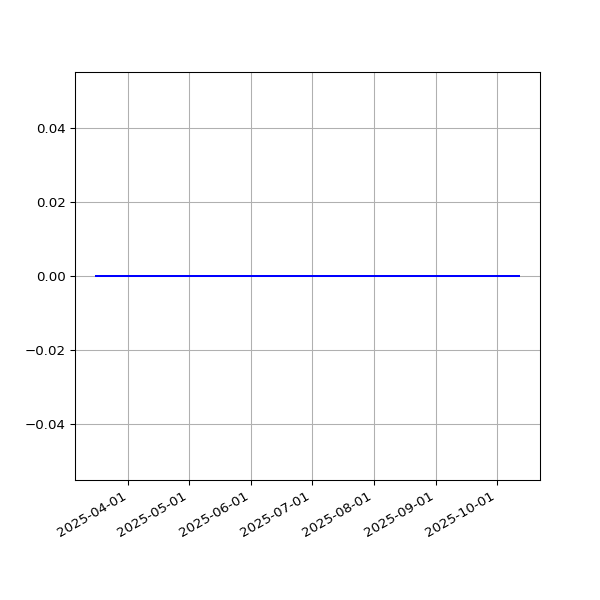

The table this chart was drawn from, first rows:
date, value
2025-03-16T00:35:03Z, 0
2025-03-18T00:36:22Z, 0
2025-03-19T00:36:13Z, 0
2025-03-20T00:34:28Z, 0
2025-03-21T00:35:07Z, 0
2025-03-27T00:38:36Z, 0
2025-03-30T00:33:07Z, 0
2025-03-31T00:29:28Z, 0
2025-04-01T00:30:45Z, 0
2025-04-03T00:29:14Z, 0
2025-04-05T00:27:00Z, 0
2025-04-06T00:27:41Z, 0
2025-04-07T00:56:40Z, 0
2025-04-11T00:27:11Z, 0
2025-04-14T00:55:58Z, 0
2025-04-15T00:59:43Z, 0
2025-04-21T00:33:26Z, 0
2025-04-29T02:22:54Z, 0
2025-04-30T02:23:42Z, 0
2025-05-01T00:27:38Z, 0
2025-05-05T00:26:55Z, 0
2025-05-06T00:23:19Z, 0
2025-05-10T00:25:13Z, 0
2025-05-11T00:30:23Z, 0
2025-05-12T00:29:19Z, 0
2025-05-14T00:32:50Z, 0
2025-05-15T00:29:30Z, 0
2025-05-16T00:26:14Z, 0
2025-05-17T00:28:42Z, 0
2025-05-18T00:28:00Z, 0
2025-05-19T00:21:05Z, 0
2025-05-21T00:30:36Z, 0
2025-05-26T00:24:04Z, 0
2025-05-28T00:21:12Z, 0
2025-05-30T00:26:31Z, 0
2025-05-31T00:27:58Z, 0
2025-06-03T00:25:28Z, 0
2025-06-05T00:27:04Z, 0
2025-06-06T00:21:09Z, 0
2025-06-07T00:26:43Z, 0
2025-06-08T00:29:32Z, 0
2025-06-09T00:29:57Z, 0
2025-06-10T00:24:49Z, 0
2025-06-13T00:22:55Z, 0
2025-06-17T00:20:34Z, 0
2025-06-18T00:27:43Z, 0
2025-06-20T00:27:37Z, 0
2025-06-21T00:27:18Z, 0
2025-06-29T00:21:53Z, 0
2025-06-30T00:25:32Z, 0
2025-07-01T00:26:18Z, 0
2025-07-02T00:30:31Z, 0
2025-07-04T00:21:30Z, 0
2025-07-06T00:26:35Z, 0
2025-07-09T00:19:42Z, 0
2025-07-11T00:22:59Z, 0
2025-07-18T00:27:55Z, 0
2025-07-21T00:22:40Z, 0
2025-07-22T00:24:00Z, 0
2025-07-23T00:25:47Z, 0
... 53 more rows
